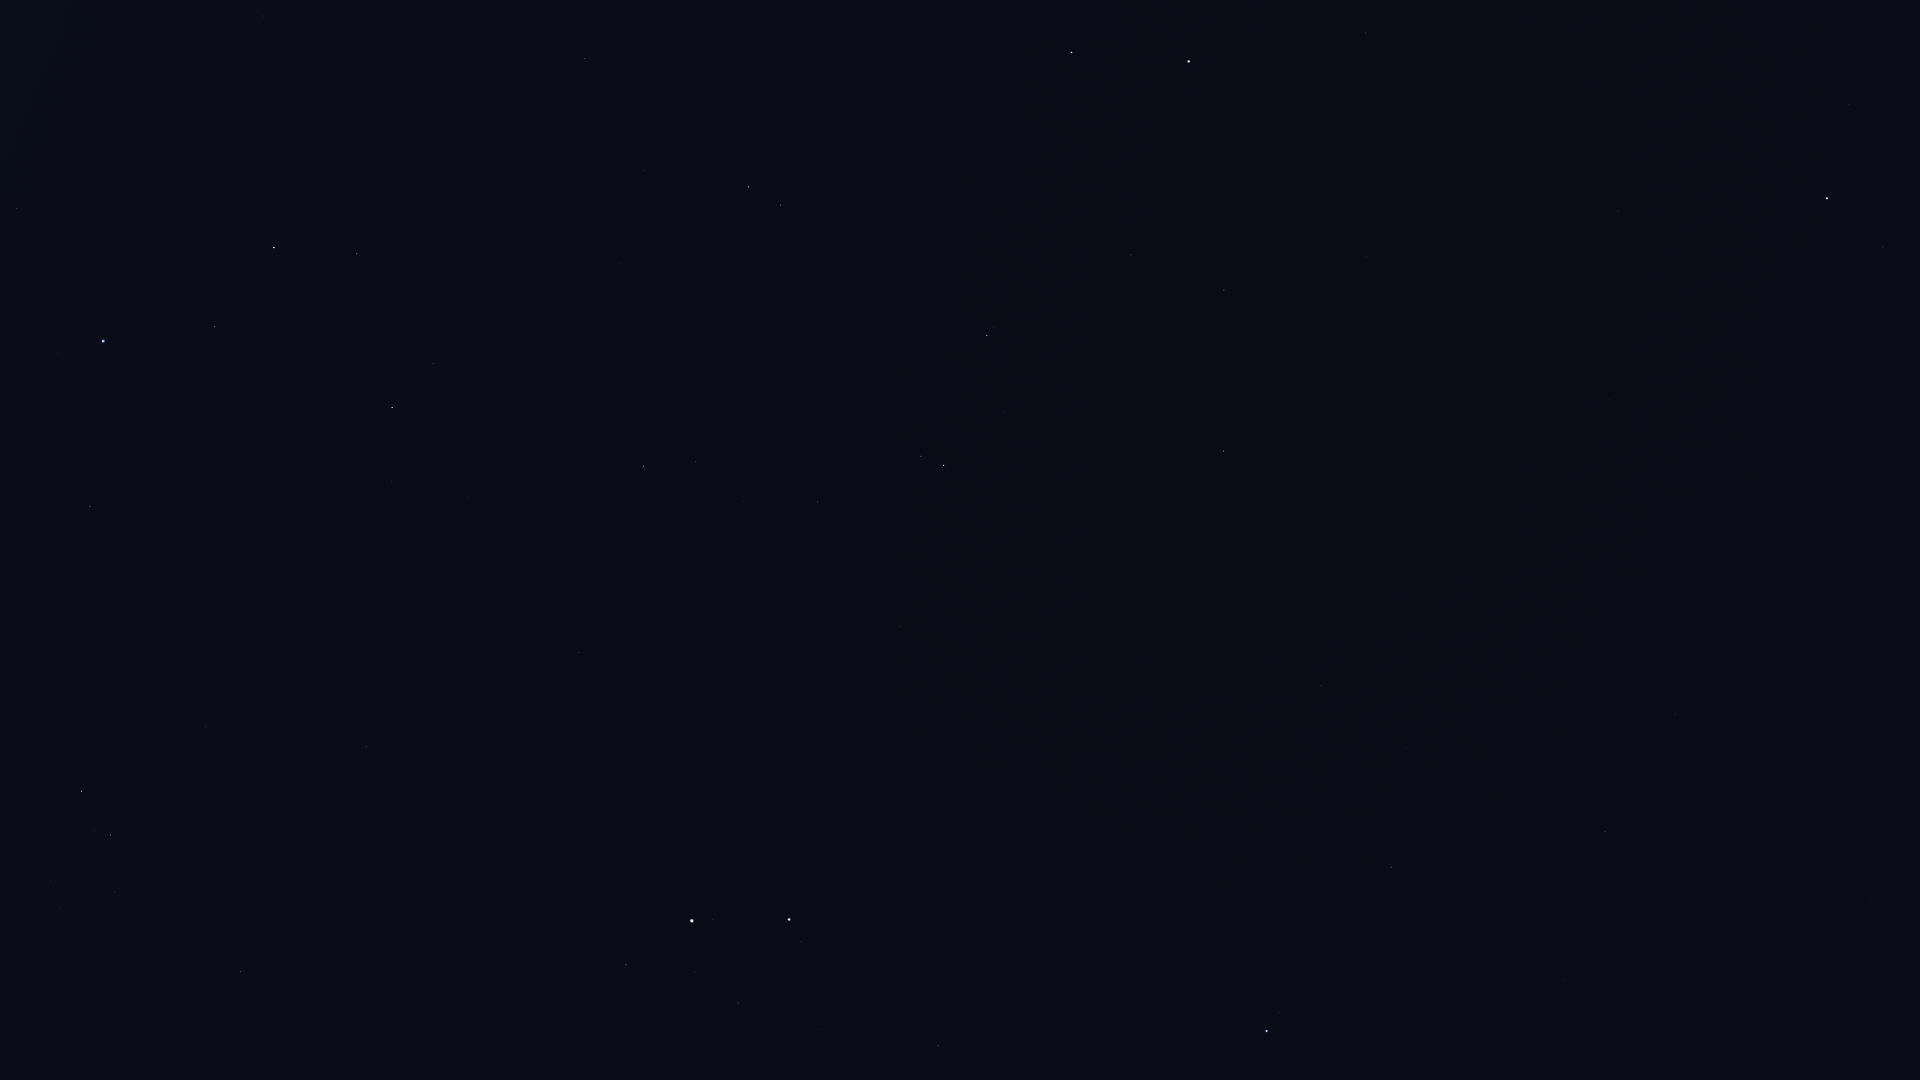

The file beside this chart, header and first rows:
Star_ID, Name, X, Y
16228, HIP 16228, 1871, 900
17959, HIP 17959, 1828, 626
18505, HIP 18505, 1795, 819
22783, HIP 22783, 1675, 714
24003, Mago, 1670, 632
25110, HIP 25110, 1732, 420
28360, Menkalinan, 1267, 1031
30060, HIP 30060, 1407, 749
30860, Lucilinburhuc, 1090, 1050
32916, Nervia, 1055, 953
33018, HIP 33018, 938, 1046
33449, HIP 33449, 1321, 686
34693, HIP 34693, 822, 1029
36046, HIP 36046, 738, 1003
36145, HIP 36145, 1111, 738
36850, Castor, 789, 920
36962, HIP 36962, 695, 972
37740, HIP 37740, 626, 965
37826, Pollux, 692, 921
40167, Tegmine, 426, 909
40526, Tarf, 241, 972
40687, Násti, 1251, 472
40843, HIP 40843, 598, 782
40881, Piautos, 534, 810
41075, Alsciaukat, 899, 627
41704, Muscida, 1224, 451
42402, Minchir, 60, 908
42446, Gakyid, 268, 818
42556, Meleph, 403, 756
42806, Asellus Borealis, 437, 726
42911, Asellus Australis, 366, 747
43109, Ashlesha, 111, 835
43587, Copernicus, 560, 630
43674, Stribor, 653, 590
44066, Acubens, 206, 727
44127, Talitha, 944, 465
44248, HIP 44248, 818, 502
44471, Alkaphrah, 921, 456
44700, HIP 44700, 744, 501
44946, Nahn, 404, 597
45688, HIP 45688, 695, 462
45860, HIP 45860, 644, 467
46471, Intercrus, 865, 378
46750, Alterf, 392, 482
46952, HIP 46952, 671, 401
47087, Illyrian, 636, 402
47508, Subra, 90, 507
48455, Rasalas, 433, 364
49593, HIP 49593, 621, 263
49669, Regulus, 103, 341
50335, Adhafera, 357, 254
50372, Tania Borealis, 780, 205
50583, Algieba, 274, 248
50801, Tania Australis, 748, 187
51233, HIP 51233, 643, 171
53229, Praecipua, 585, 59
53721, Chalawan, 723, 35
53910, Merak, 1072, 53
54061, Dubhe, 1189, 62
56211, Giausar, 1366, 33
... 2 more rows
